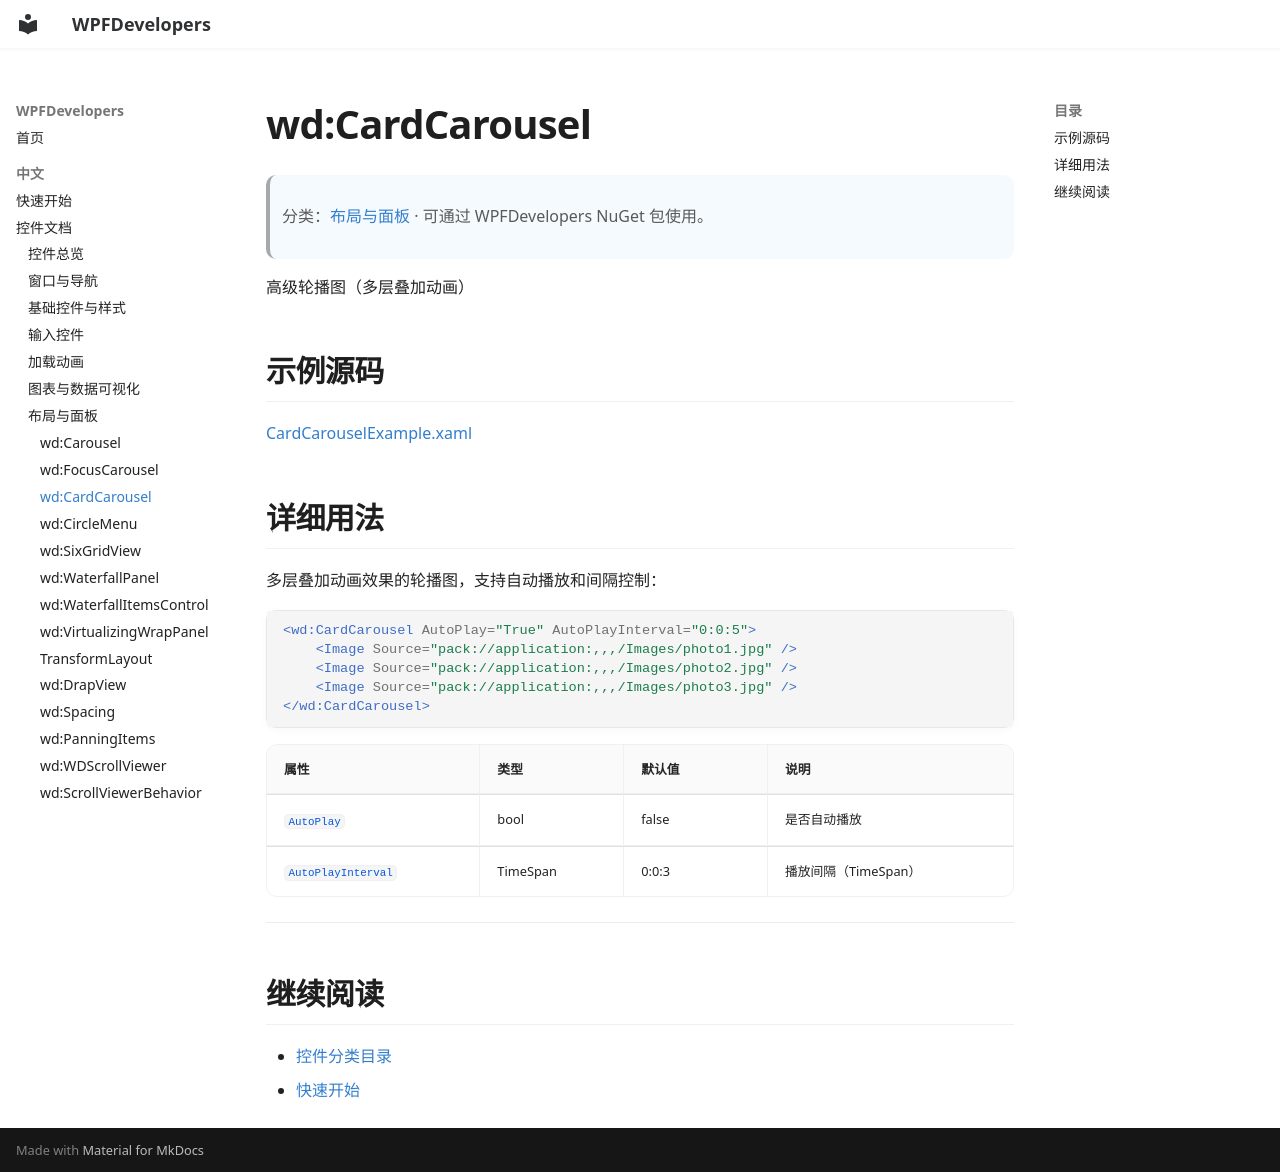

repository: WPFDevelopersOrg/WPFDevelopers · page: zh/controls/layouts-panels/card-carousel/index.html · generator: mkdocs

# wd:CardCarousel

> 分类：[布局与面板](../index.md#layouts-panels) · 可通过 WPFDevelopers NuGet 包使用。

高级轮播图（多层叠加动画）

## 示例源码

[CardCarouselExample.xaml](https://github.com/WPFDevelopersOrg/WPFDevelopers/blob/master/src/WPFDevelopers.Samples.Shared/ExampleViews/CardCarouselExample.xaml)

## 详细用法

多层叠加动画效果的轮播图，支持自动播放和间隔控制：

```xml
<wd:CardCarousel AutoPlay="True" AutoPlayInterval="0:0:5">
    <Image Source="pack://application:,,,/Images/photo1.jpg" />
    <Image Source="pack://application:,,,/Images/photo2.jpg" />
    <Image Source="pack://application:,,,/Images/photo3.jpg" />
</wd:CardCarousel>
```

| 属性 | 类型 | 默认值 | 说明 |
|------|------|--------|------|
| `AutoPlay` | bool | false | 是否自动播放 |
| `AutoPlayInterval` | TimeSpan | 0:0:3 | 播放间隔（TimeSpan） |

---

## 继续阅读

- [控件分类目录](../index.md)
- [快速开始](../../getting-started.md)
